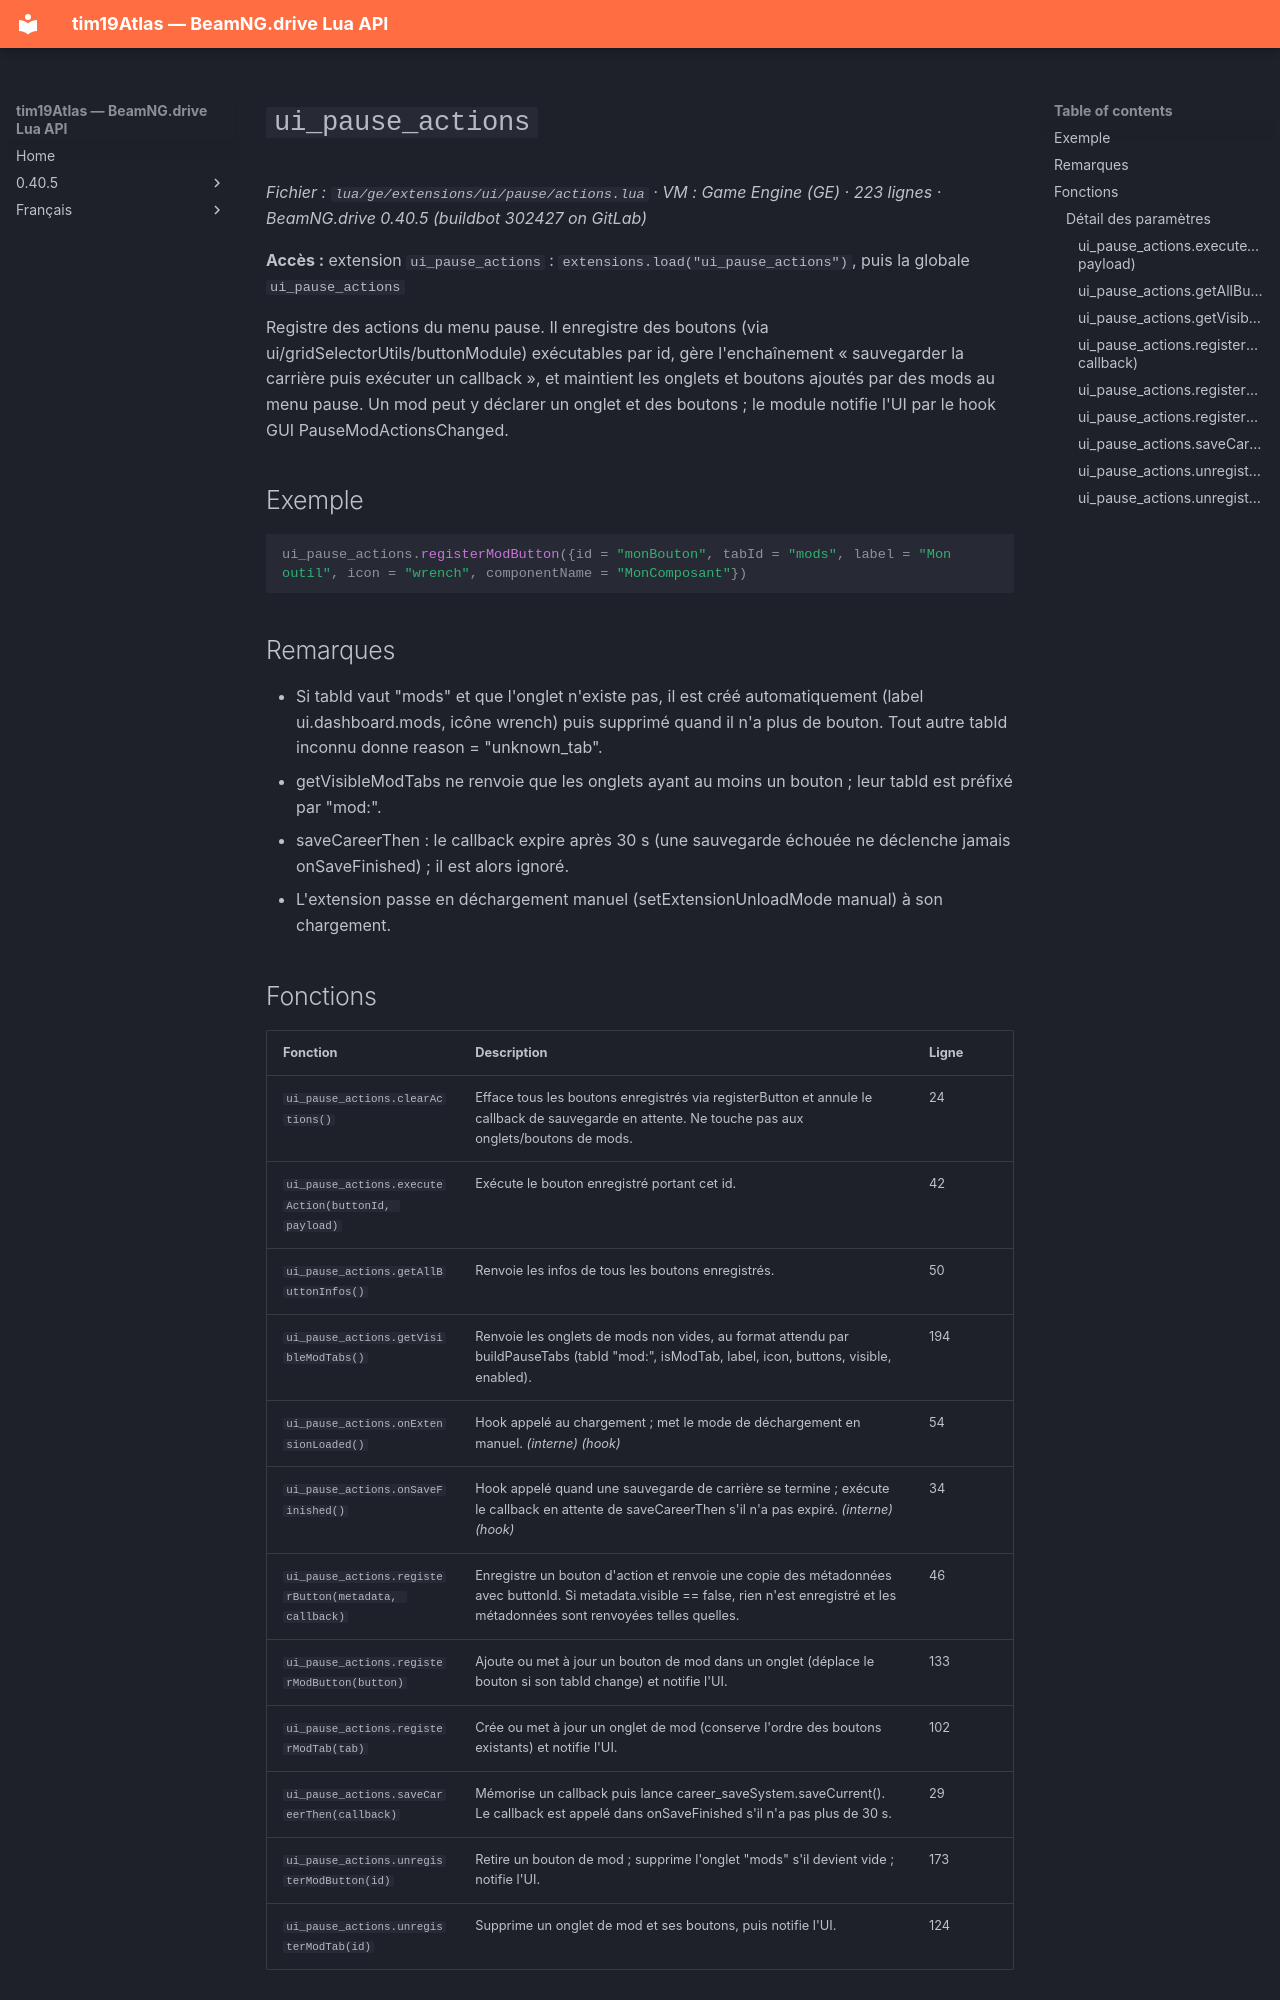

repository: Tim0219800/beamng-lua-atlas · page: fr/0.40.5/ge/extensions/ui/pause/actions.html · generator: mkdocs

# `ui_pause_actions`

*Fichier : `lua/ge/extensions/ui/pause/actions.lua` · VM : Game Engine (GE) · 223 lignes · BeamNG.drive 0.40.5 (buildbot 302427 on GitLab)*

**Accès :** extension `ui_pause_actions` : `extensions.load("ui_pause_actions")`, puis la globale `ui_pause_actions`

Registre des actions du menu pause. Il enregistre des boutons (via ui/gridSelectorUtils/buttonModule) exécutables par id, gère l'enchaînement « sauvegarder la carrière puis exécuter un callback », et maintient les onglets et boutons ajoutés par des mods au menu pause. Un mod peut y déclarer un onglet et des boutons ; le module notifie l'UI par le hook GUI PauseModActionsChanged.

## Exemple

```lua
ui_pause_actions.registerModButton({id = "monBouton", tabId = "mods", label = "Mon outil", icon = "wrench", componentName = "MonComposant"})
```

## Remarques

- Si tabId vaut "mods" et que l'onglet n'existe pas, il est créé automatiquement (label ui.dashboard.mods, icône wrench) puis supprimé quand il n'a plus de bouton. Tout autre tabId inconnu donne reason = "unknown_tab".
- getVisibleModTabs ne renvoie que les onglets ayant au moins un bouton ; leur tabId est préfixé par "mod:".
- saveCareerThen : le callback expire après 30 s (une sauvegarde échouée ne déclenche jamais onSaveFinished) ; il est alors ignoré.
- L'extension passe en déchargement manuel (setExtensionUnloadMode manual) à son chargement.
